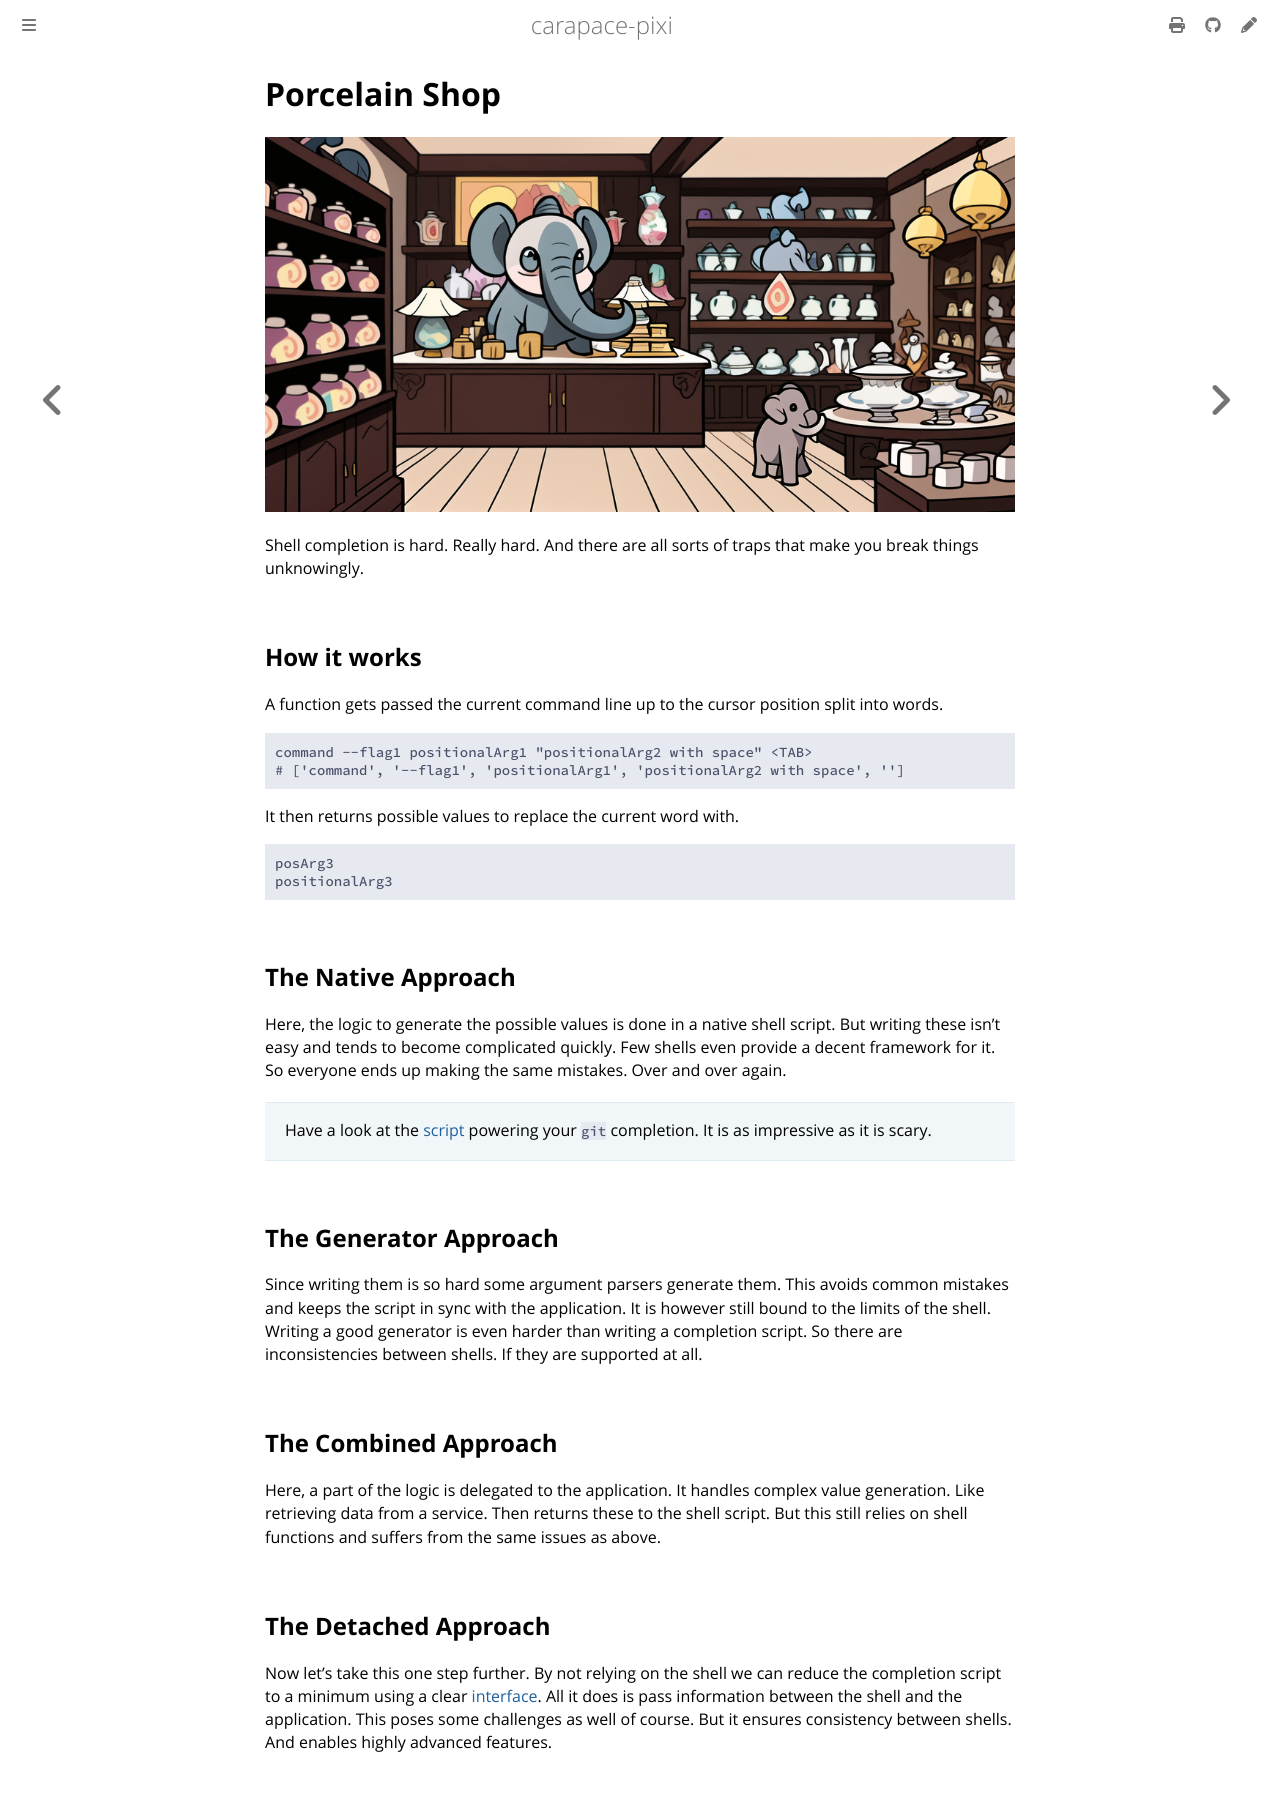

repository: carapace-sh/carapace-pixi · page: porcelainShop.html · generator: mdbook

# Porcelain Shop

![](./porcelainShop/banner.png)

Shell completion is hard. Really hard.
And there are all sorts of traps that make you break things unknowingly.

## How it works

A function gets passed the current command line up to the cursor position split into words.

```sh
command --flag1 positionalArg1 "positionalArg2 with space" <TAB>
# ['command', '--flag1', 'positionalArg1', 'positionalArg2 with space', '']
```
	
It then returns possible values to replace the current word with.
```sh
posArg3
positionalArg3
```

## The Native Approach

Here, the logic to generate the possible values is done in a native shell script.
But writing these isn't easy and tends to become complicated quickly.
Few shells even provide a decent framework for it.
So everyone ends up making the same mistakes. Over and over again.

> Have a look at the [script](https://github.com/git/git/blob/master/contrib/completion/git-completion.bash) powering your `git` completion. It is as impressive as it is scary.

## The Generator Approach

Since writing them is so hard some argument parsers generate them.
This avoids common mistakes and keeps the script in sync with the application.
It is however still bound to the limits of the shell.
Writing a good generator is even harder than writing a completion script.
So there are inconsistencies between shells.
If they are supported at all.

## The Combined Approach

Here, a part of the logic is delegated to the application.
It handles complex value generation.
Like retrieving data from a service.
Then returns these to the shell script.
But this still relies on shell functions and suffers from the same issues as above.


## The Detached Approach

Now let's take this one step further.
By not relying on the shell we can reduce the completion script to a minimum using a clear [interface](https://carapace-sh.github.io/carapace/carapace/export.html).
All it does is pass information between the shell and the application.
This poses some challenges as well of course.
But it ensures consistency between shells.
And enables highly advanced features.
